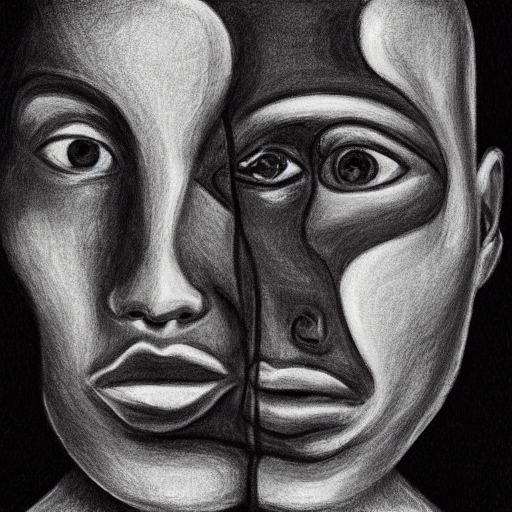
Generation parameters embedded in this image by AUTOMATIC1111 Stable Diffusion web UI or a fork of it (Forge, ...) (PNG 'parameters' text chunk):
a black and white drawing of two faces, each with a distinct appearance. The faces are positioned side by side, with one face on the left side and the other on the right side of the image. The drawing is a close-up of the two faces, emphasizing their unique features. The contrast between the black and white colors of the drawing adds depth and interest to the artwork.
Steps: 20, Sampler: DPM++ 2M Karras, CFG scale: 7, Seed: 2142855100, Size: 512x512, Model hash: 6ce0161689, Model: v1-5-pruned-emaonly, Version: v1.6.0